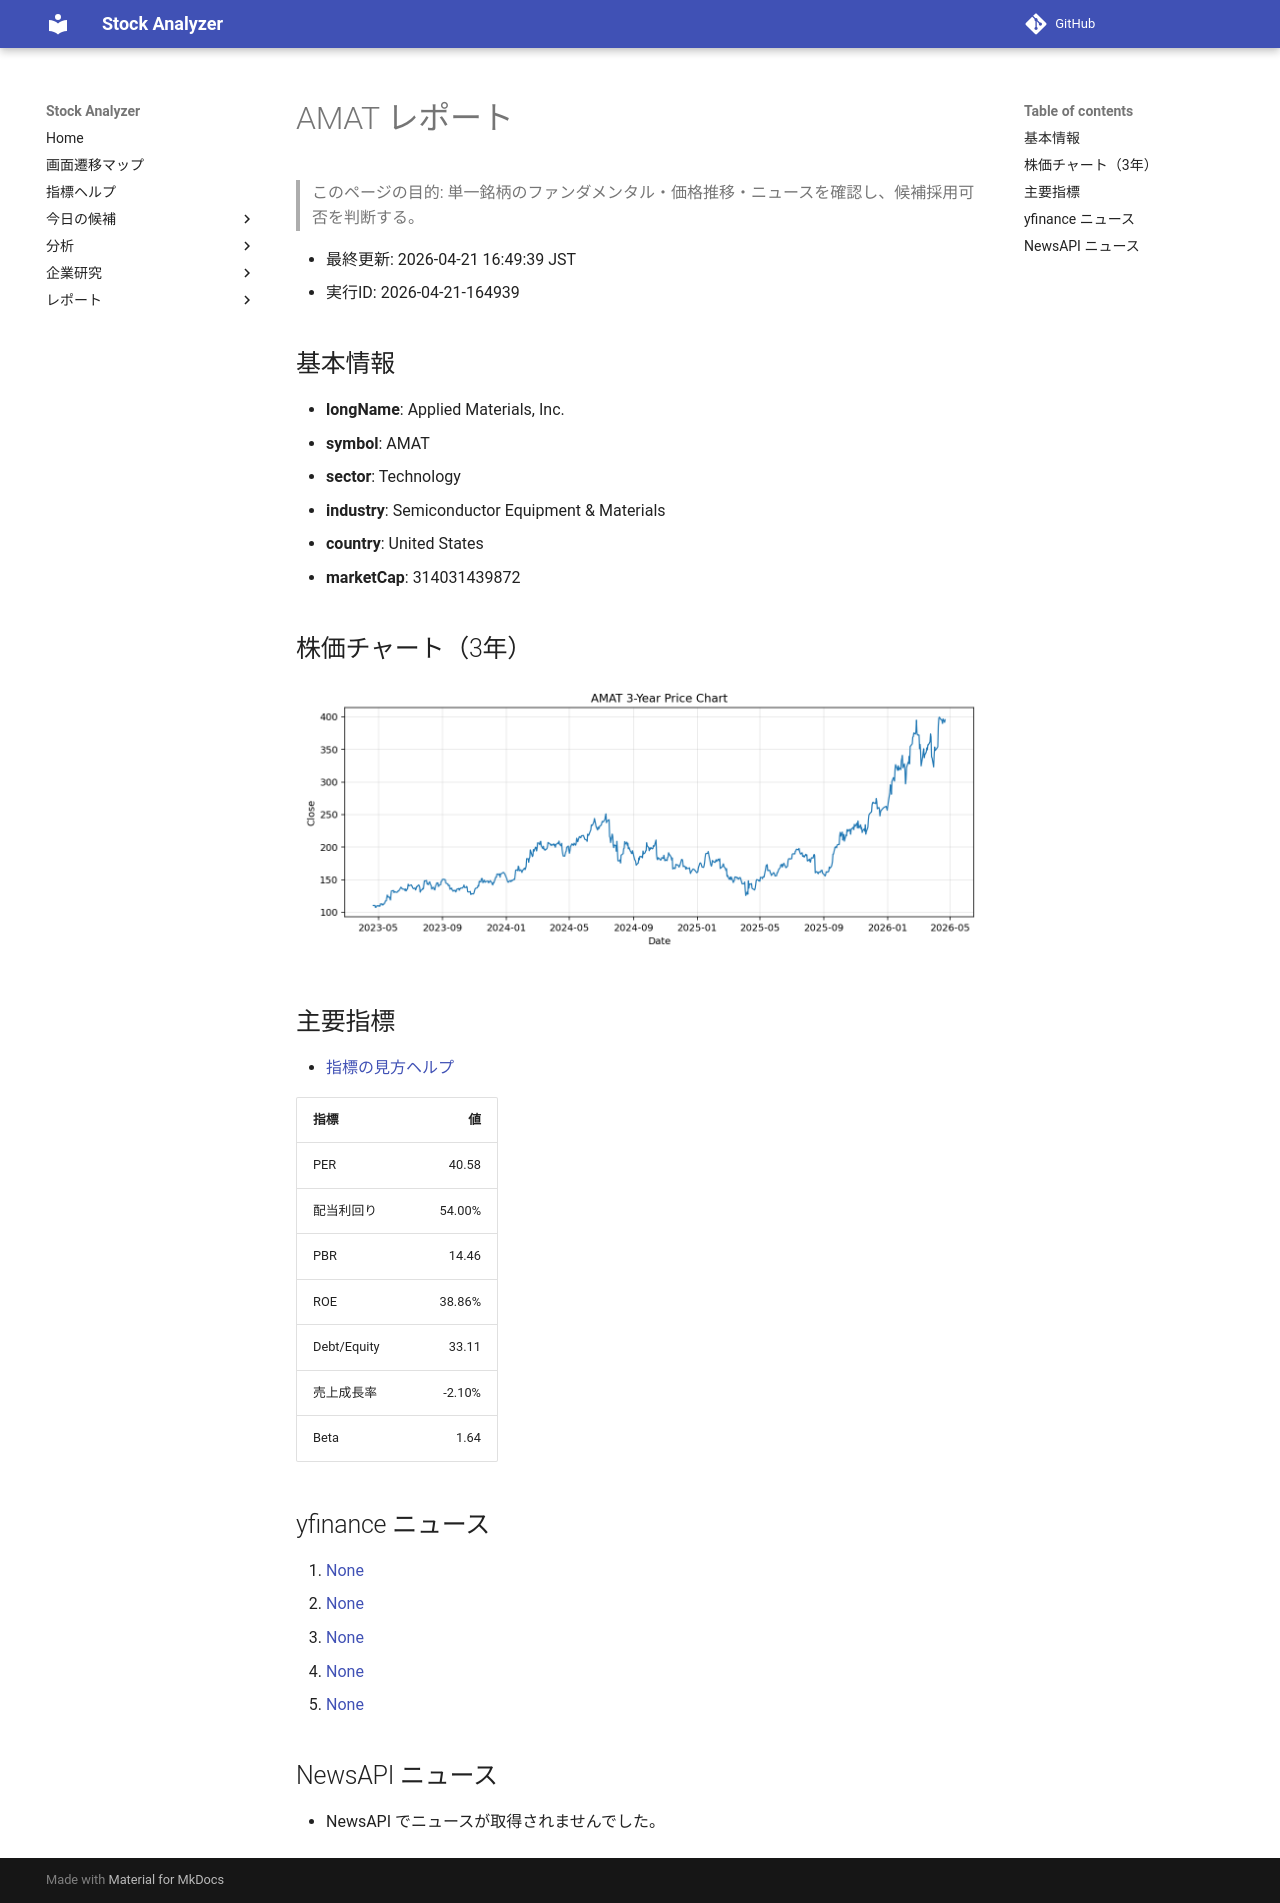

repository: Yumi-note/Making-APP · page: reports/2026-04-21/164939/AMAT/index.html · generator: mkdocs

# AMAT レポート

> このページの目的: 単一銘柄のファンダメンタル・価格推移・ニュースを確認し、候補採用可否を判断する。

- 最終更新: 2026-04-21 16:49:39 JST
- 実行ID: 2026-04-21-164939

## 基本情報

- **longName**: Applied Materials, Inc.
- **symbol**: AMAT
- **sector**: Technology
- **industry**: Semiconductor Equipment & Materials
- **country**: United States
- **marketCap**: 314031439872

## 株価チャート（3年）

![AMAT 3-year price chart](AMAT_3y.png)

## 主要指標

- [指標の見方ヘルプ](../../../../indicators.md)

| 指標 | 値 |
|---|---:|
| PER | 40.58 |
| 配当利回り | 54.00% |
| PBR | 14.46 |
| ROE | 38.86% |
| Debt/Equity | 33.11 |
| 売上成長率 | -2.10% |
| Beta | 1.64 |

## yfinance ニュース

1. [None](None)
2. [None](None)
3. [None](None)
4. [None](None)
5. [None](None)

## NewsAPI ニュース

- NewsAPI でニュースが取得されませんでした。
